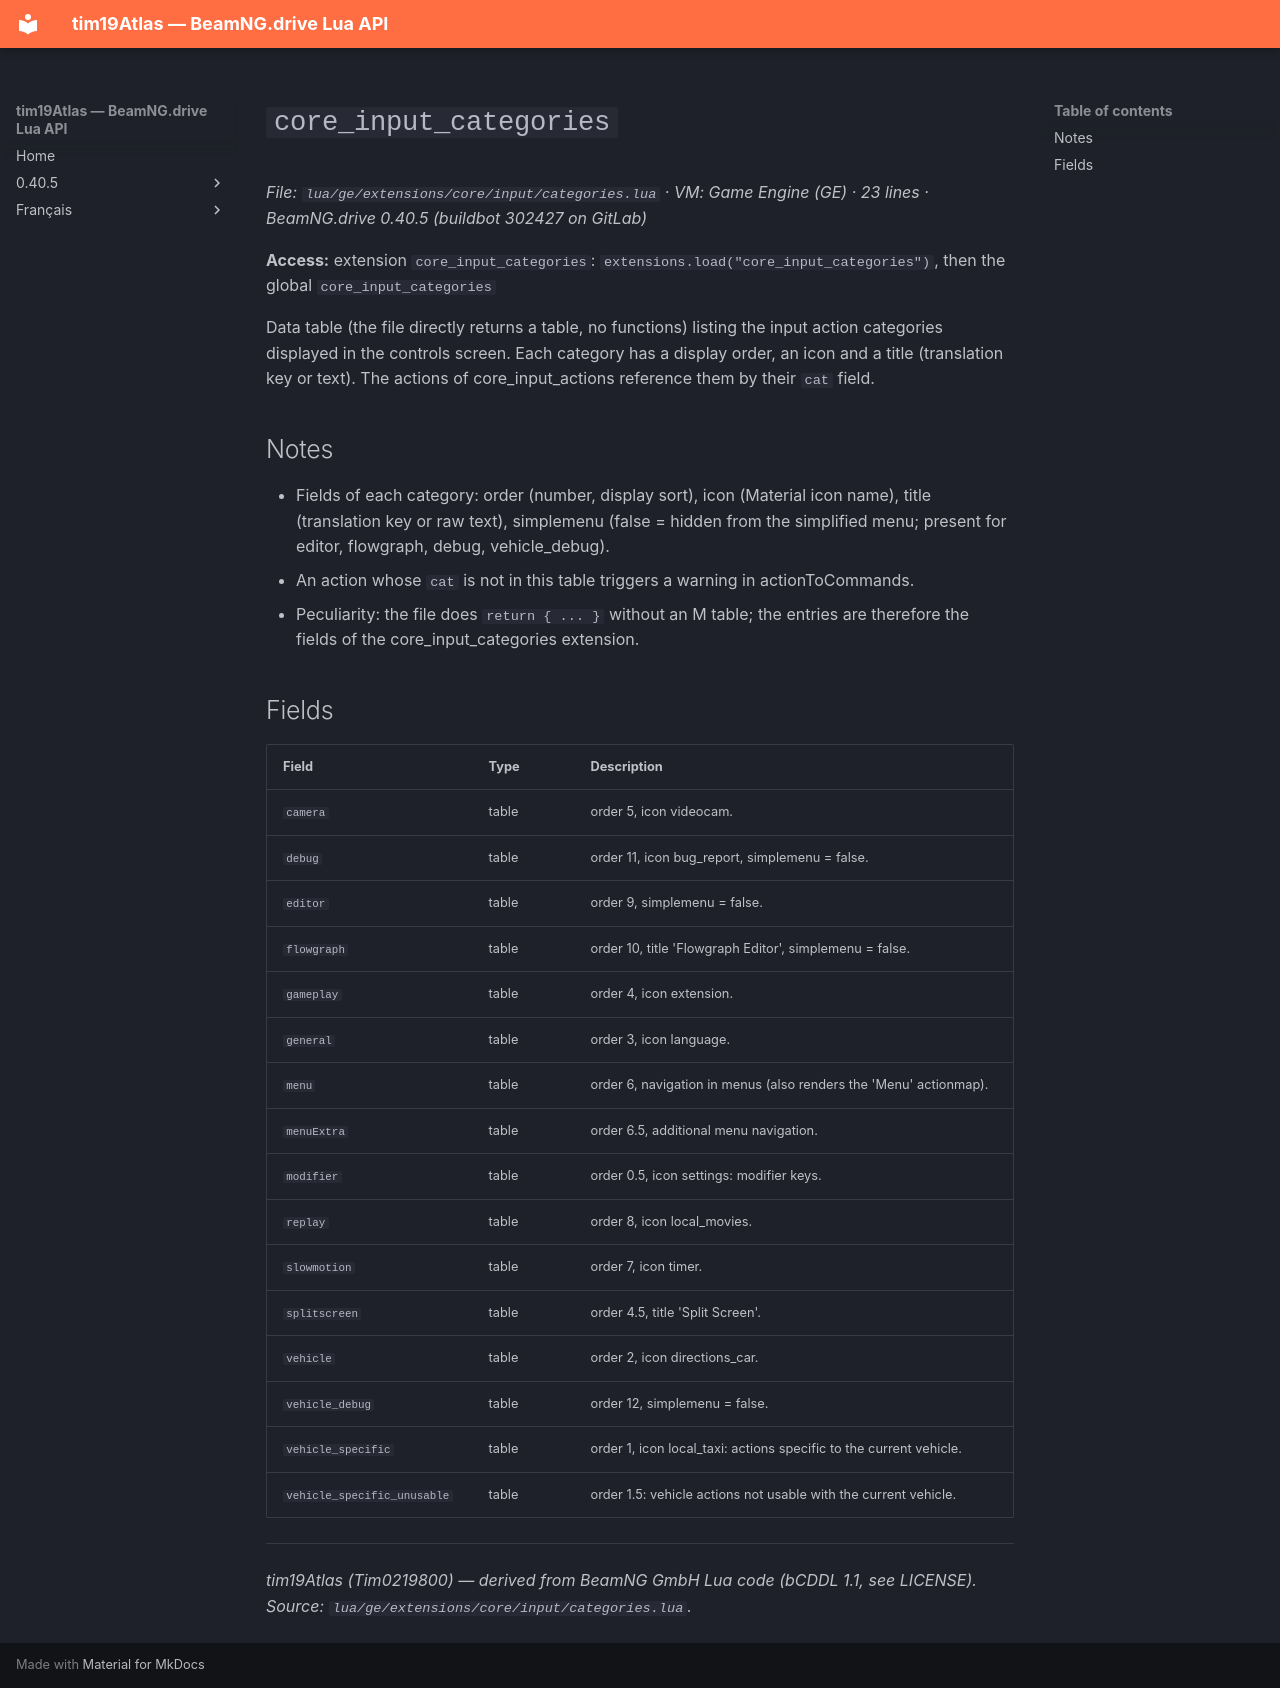

repository: Tim0219800/beamng-lua-atlas · page: 0.40.5/ge/extensions/core/input/categories.html · generator: mkdocs

# `core_input_categories`

*File: `lua/ge/extensions/core/input/categories.lua` · VM: Game Engine (GE) · 23 lines · BeamNG.drive 0.40.5 (buildbot 302427 on GitLab)*

**Access:** extension `core_input_categories`: `extensions.load("core_input_categories")`, then the global `core_input_categories`

Data table (the file directly returns a table, no functions) listing the input action categories displayed in the controls screen. Each category has a display order, an icon and a title (translation key or text). The actions of core_input_actions reference them by their `cat` field.

## Notes

- Fields of each category: order (number, display sort), icon (Material icon name), title (translation key or raw text), simplemenu (false = hidden from the simplified menu; present for editor, flowgraph, debug, vehicle_debug).
- An action whose `cat` is not in this table triggers a warning in actionToCommands.
- Peculiarity: the file does `return { ... }` without an M table; the entries are therefore the fields of the core_input_categories extension.

## Fields

| Field | Type | Description |
|---|---|---|
| `camera` | table | order 5, icon videocam. |
| `debug` | table | order 11, icon bug_report, simplemenu = false. |
| `editor` | table | order 9, simplemenu = false. |
| `flowgraph` | table | order 10, title 'Flowgraph Editor', simplemenu = false. |
| `gameplay` | table | order 4, icon extension. |
| `general` | table | order 3, icon language. |
| `menu` | table | order 6, navigation in menus (also renders the 'Menu' actionmap). |
| `menuExtra` | table | order 6.5, additional menu navigation. |
| `modifier` | table | order 0.5, icon settings: modifier keys. |
| `replay` | table | order 8, icon local_movies. |
| `slowmotion` | table | order 7, icon timer. |
| `splitscreen` | table | order 4.5, title 'Split Screen'. |
| `vehicle` | table | order 2, icon directions_car. |
| `vehicle_debug` | table | order 12, simplemenu = false. |
| `vehicle_specific` | table | order 1, icon local_taxi: actions specific to the current vehicle. |
| `vehicle_specific_unusable` | table | order 1.5: vehicle actions not usable with the current vehicle. |

---
*tim19Atlas (Tim0219800) — derived from BeamNG GmbH Lua code (bCDDL 1.1, see LICENSE). Source: `lua/ge/extensions/core/input/categories.lua`.*
